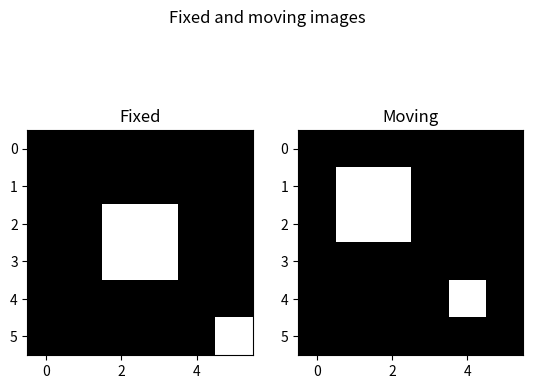

Here is the Python script that generated this plot:
#!/usr/bin/env python3
# -*- coding: utf-8 -*-
"""
Created on Mon Jun 15 18:30:05 2020

@author: ameyjoshi
"""
import numpy as np
import matplotlib.pyplot as plt
from PIL import Image
import random
from scipy import stats


f = np.zeros(36)
f[14] = f[15] = f[20] = f[21] =  f[35] = 128
ref = Image.new('1', (6, 6))
ref.putdata(f)

m = np.zeros(36)
m[7] = m[8] = m[13] = m[14] = m[28] = 128
tst = Image.new('1', (6, 6))
tst.putdata(m)

plt.figure()
plt.suptitle('Fixed and moving images')
p1 = plt.subplot(121)
p1.set_title('Fixed')
plt.imshow(ref)

p2 = plt.subplot(122)
p2.set_title('Moving')
plt.imshow(tst)

plt.show()

x = f - m # This is the "error" between the images.
C = np.array([[36, np.sum(x)], [np.sum(x), np.sum(x**2)]])/36
# print(f'C = {C}')

DELTA = 0.1
den_sigma_4 = np.zeros(len(x))
delta_sq = DELTA**2

for j in range(0, len(den_sigma_4)):
  a = 1 + x[j]**2
  den_sigma_4[j] = delta_sq/a

sigma_4_sq = np.min(den_sigma_4)/(1 + 2 * np.sqrt(2))
sigma_4 = np.sqrt(sigma_4_sq)
# print(f'\sigma_4 = {sigma_4}')

# This is our starting vector
mu_0 = np.array([0, 0])
cov = np.array([[sigma_4_sq, 0], [0, sigma_4_sq]])
mu_samples = []
N = 20 # number of samples

frozen = stats.multivariate_normal(mu_0, cov)
mu_samples = frozen.rvs(10)

random.seed(12111842)

exact_g = []
apprx_g = []
error_g = []

for i in range(len(mu_samples)):
  mu = mu_samples[i]
  g = np.zeros(2)
  for j in range(len(x)):
    # Recall that the data for the fixed image is in the array x
    X = np.array([1, x[j]]) 
    coeff = -2 * ((1 - mu[1]) * x[j] - mu[0])
    g = g + coeff * X

  exact_g.append(g)

for i in range(len(mu_samples)):
  mu = mu_samples[i]
  g = np.zeros(2)
  # Select a new set of pixels for computation of each approximate gradient
  S = random.sample(range(0, 36), N)
  for j in range(len(S)):
    # Recall that the data for the fixed image is in the array x
    X = np.array([1, x[j]]) 
    coeff = -2 * ((1 - mu[1]) * x[j] - mu[0])
    g = g + coeff * X

  apprx_g.append(g)

for i in range(len(mu_samples)):
  error_g.append(exact_g[i] - apprx_g[i])
  
trace_C = C[0, 0] + C[1, 1]

s = 0 
for i in range(len(exact_g)):
  g_n = exact_g[i]
  s = s + g_n[0]**2 + g_n[1]**2

sigma_1_sq = 1/(N * trace_C)
# print(f'sigma_1_sq = {sigma_1_sq}')

all_a = np.zeros(len(x))
sigma_1 = np.sqrt(sigma_1_sq)
coeff = 0.1 / sigma_1

for i in range(len(x)):
  a = (1 + 2 * np.sqrt(2)) * (1 + 3.64 * 1E3 * x[i]**4)
  all_a[i] = coeff/np.sqrt(a)

a_max = np.min(all_a)
# print(f'a_max = {a_max}')

s1 = 0
s2 = 0
for i in range(len(exact_g)):
  g = exact_g[i]
  h = apprx_g[i]

  s1 = s1 + (g[0]**2 + g[1]**2)
  s2 = s2 + (h[0]**2 + h[1]**2)

eta = s1/(s1 + s2)
a = a_max * eta
f_min = eta - 1

# print(f'eta = {eta}')
# print(f'a = {a}')
# print(f'f_min = {f_min}')

err_prod = np.zeros(len(error_g) - 1)
zeta = 0.1

for i in range(1, len(error_g)):
  e1 = error_g[i]
  e2 = error_g[i - 1]
  err_prod[i - 1] = np.dot(e1, e2)

# print(err_prod)

omega = zeta * np.std(err_prod)
print(f'omega = {omega}')

def our_sigmoid(x):
  # Recall that f_max = 1
  return f_min + (1 - f_min)/(1 - np.exp(-x/omega)/f_min)

def calc_t(prev_t, g_curr, g_prev):
  arg = prev_t + our_sigmoid(np.dot(g_curr, g_prev))
  if arg > 0:
    return arg
  else:
    return 0

# We re-initialize the image data
f = np.zeros(36)
f[14] = f[15] = f[20] = f[21] =  f[35] = 128
m = np.zeros(36)
m[7] = m[8] = m[13] = m[14] = m[28] = 128
# 'Difference' between fixed and moving images.
x = f - m

# Parameters of the algorithm
MAX_ITER = 500 # Maximum number of iterations.
n_iter = 0     # Current iteration.

# Temporary variables
g_prev = np.array([1, 1]) # previous gradient
mu_prev = np.zeros(2)     # previous parameters
prev_t = 0                # previous 'time'

def compute_q(s):
    x = np.sum(s)/len(s)
    y = np.sum(s**2)/len(s)
    
    return x + 2 * np.sqrt(np.abs(y - x**2))

def compute_P(s1, s2):
    q1 = compute_q(s1)
    q2 = compute_q(s2)
    
    p1 = 1/(q1 + 0.01)
    p2 = 1/(q2 + 0.01)
    
    return np.diag([p1, p2])

while n_iter < MAX_ITER:
  n_iter = n_iter + 1
  m = mu_prev[0] + mu_prev[1] * f
  
  # Select a new set of pixels for computation of each approximate gradient
  S = random.sample(range(0, 36), 15)
  g = np.zeros(2)
  
  s1 = 0
  s2 = 0
  for j in range(len(S)):
    # Recall that the data for the fixed image is in the array x
    X = np.array([1, x[j]]) 
    coeff = -2 * ((1 - mu[1]) * x[j] - mu[0])    
    g = g + coeff * X    
    
  s1 = np.zeros(len(S))
  s2 = np.zeros(len(S))
  for j in range(len(S)):
      s1[j] = 1 * g[0]
      s2[j] = x[j] * g[1]
  
  curr_t = calc_t(prev_t, g, g_prev)  
  gamma = a_max/(curr_t + 1) # Recall that A = 1, alpha = 1
  
  # Compute the pre-conditioner
  P = compute_P(s1, s2)

  mu_prev = mu_prev + gamma * np.dot(P, g)
  g_prev = g
  prev_t = curr_t
  
print(f'mu = {mu_prev}')
